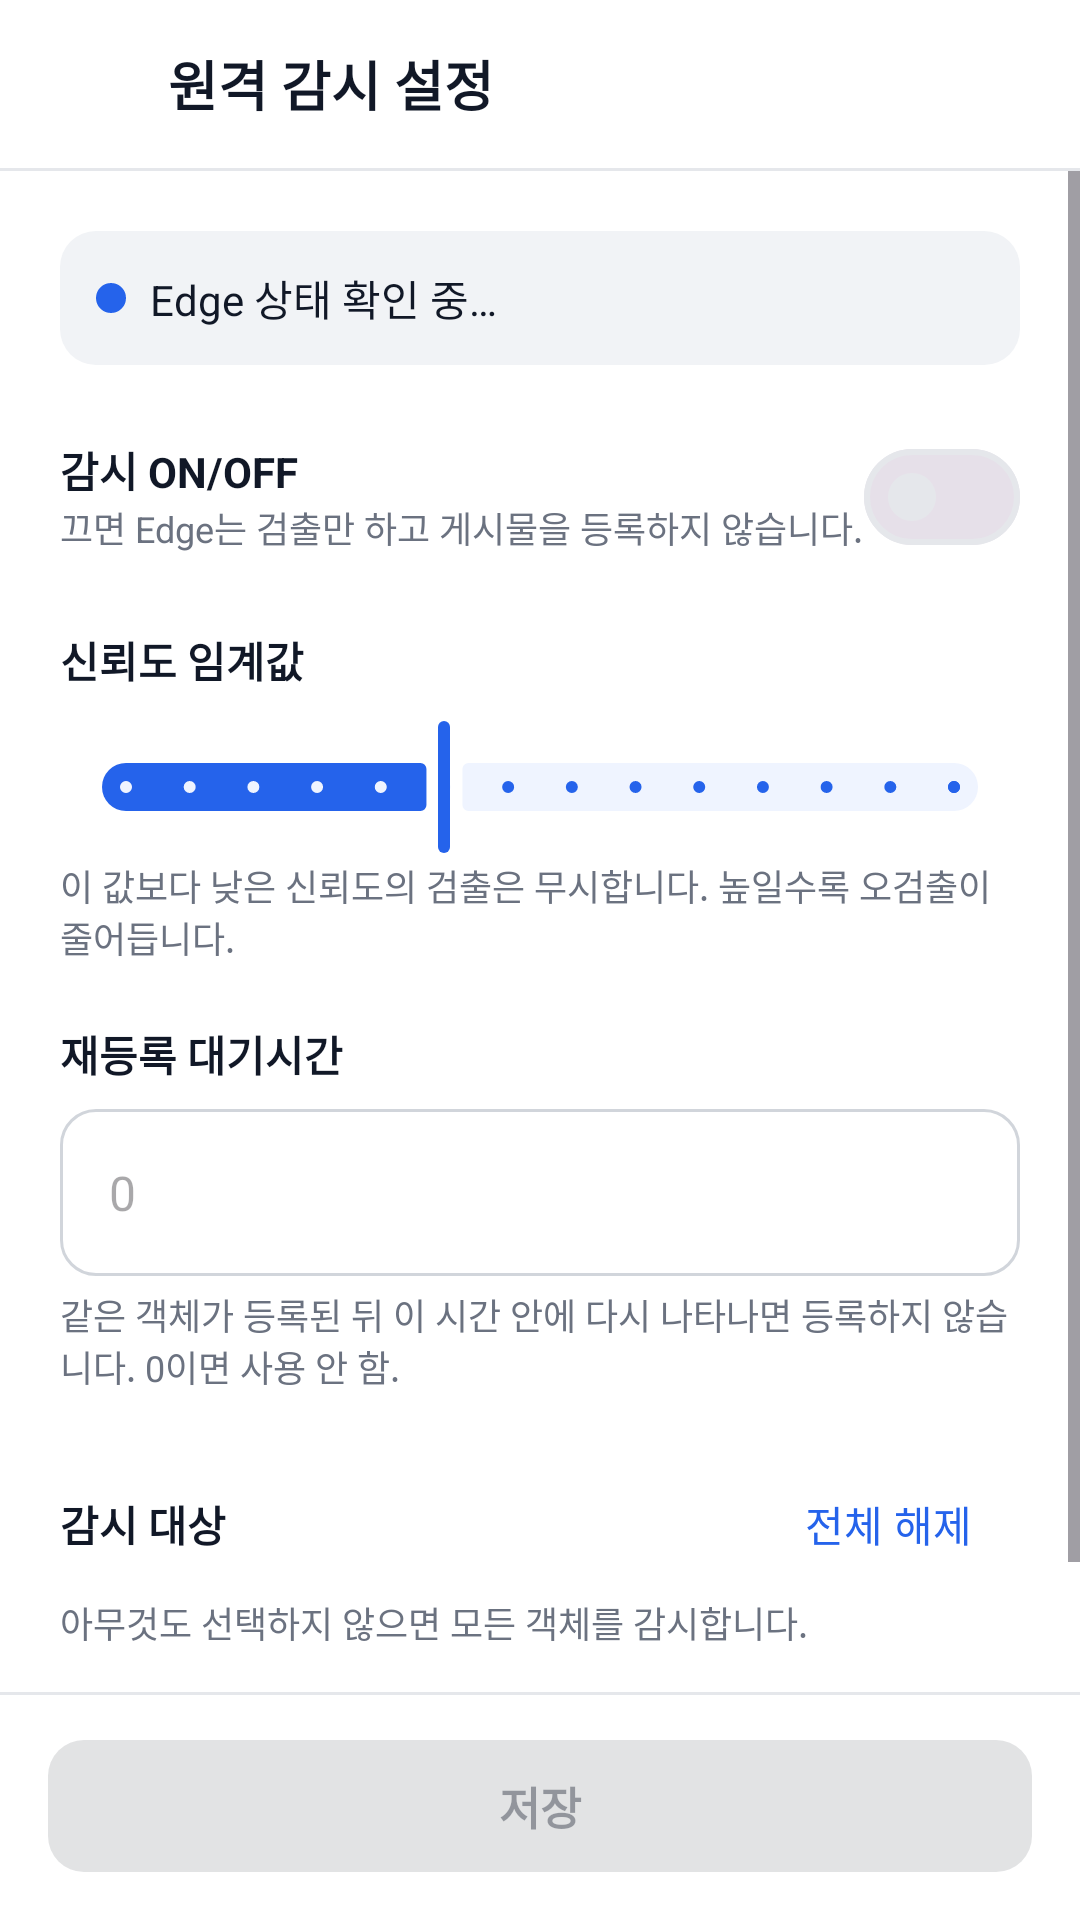

Android layout source for this screen:
<!-- AndroidManifest.xml: application theme Theme.PhotoViewer -->
<!-- res/layout/activity_settings.xml -->
<?xml version="1.0" encoding="utf-8"?>
<LinearLayout xmlns:android="http://schemas.android.com/apk/res/android"
    xmlns:app="http://schemas.android.com/apk/res-auto"
    android:layout_width="match_parent"
    android:layout_height="match_parent"
    android:background="@color/pb_surface"
    android:fitsSystemWindows="true"
    android:orientation="vertical">

    
    <LinearLayout style="@style/PhotoBlog.TopBar">

        <ImageButton
            android:id="@+id/btnBack"
            style="@style/PhotoBlog.IconButton"
            android:contentDescription="@string/cd_back"
            android:src="@drawable/ic_arrow_back" />

        <TextView
            android:layout_width="wrap_content"
            android:layout_height="wrap_content"
            android:layout_marginStart="@dimen/space_xs"
            android:text="@string/settings_screen_title"
            android:textColor="@color/pb_text"
            android:textSize="@dimen/text_screen_title"
            android:textStyle="bold" />
    </LinearLayout>

    <View style="@style/PhotoBlog.Divider" />

    <ScrollView
        android:layout_width="match_parent"
        android:layout_height="0dp"
        android:layout_weight="1">

        <LinearLayout
            android:layout_width="match_parent"
            android:layout_height="wrap_content"
            android:orientation="vertical"
            android:padding="@dimen/space_xl">

            
            <LinearLayout
                android:layout_width="match_parent"
                android:layout_height="wrap_content"
                android:background="@drawable/bg_status_card"
                android:gravity="center_vertical"
                android:orientation="horizontal"
                android:padding="@dimen/space_md">

                <View
                    android:id="@+id/edgeStatusDot"
                    android:layout_width="10dp"
                    android:layout_height="10dp"
                    android:background="@drawable/bg_status_dot" />

                <TextView
                    android:id="@+id/edgeStatusText"
                    android:layout_width="0dp"
                    android:layout_height="wrap_content"
                    android:layout_marginStart="@dimen/space_sm"
                    android:layout_weight="1"
                    android:text="@string/edge_status_loading"
                    android:textColor="@color/pb_text"
                    android:textSize="@dimen/text_label" />
            </LinearLayout>

            
            <LinearLayout
                android:layout_width="match_parent"
                android:layout_height="wrap_content"
                android:layout_marginTop="@dimen/space_xl"
                android:gravity="center_vertical"
                android:orientation="horizontal">

                <LinearLayout
                    android:layout_width="0dp"
                    android:layout_height="wrap_content"
                    android:layout_weight="1"
                    android:orientation="vertical">

                    <TextView
                        style="@style/PhotoBlog.FieldLabel"
                        android:layout_marginBottom="0dp"
                        android:text="@string/label_monitor_enabled" />

                    <TextView
                        android:layout_width="wrap_content"
                        android:layout_height="wrap_content"
                        android:text="@string/desc_monitor_enabled"
                        android:textColor="@color/pb_muted"
                        android:textSize="@dimen/text_caption" />
                </LinearLayout>

                <com.google.android.material.materialswitch.MaterialSwitch
                    android:id="@+id/switchEnabled"
                    android:layout_width="wrap_content"
                    android:layout_height="wrap_content" />
            </LinearLayout>

            
            <TextView
                android:id="@+id/labelConf"
                style="@style/PhotoBlog.FieldLabel"
                android:layout_marginTop="@dimen/space_xl"
                android:text="@string/label_conf_threshold" />

            
            <com.google.android.material.slider.Slider
                android:id="@+id/sliderConf"
                android:layout_width="match_parent"
                android:layout_height="wrap_content"
                android:stepSize="5"
                android:value="50"
                android:valueFrom="25"
                android:valueTo="90"
                app:labelBehavior="gone" />

            <TextView
                android:layout_width="wrap_content"
                android:layout_height="wrap_content"
                android:text="@string/desc_conf_threshold"
                android:textColor="@color/pb_muted"
                android:textSize="@dimen/text_caption" />

            
            <TextView
                style="@style/PhotoBlog.FieldLabel"
                android:layout_marginTop="@dimen/space_xl"
                android:text="@string/label_cooldown" />

            <com.google.android.material.textfield.TextInputLayout
                style="@style/PhotoBlog.TextInput"
                android:layout_width="match_parent"
                android:layout_height="wrap_content"
                app:hintEnabled="false"
                app:suffixText="초">

                <com.google.android.material.textfield.TextInputEditText
                    android:id="@+id/editCooldown"
                    android:layout_width="match_parent"
                    android:layout_height="wrap_content"
                    android:hint="0"
                    android:inputType="number"
                    android:maxLength="4"
                    android:maxLines="1" />
            </com.google.android.material.textfield.TextInputLayout>

            <TextView
                android:layout_width="wrap_content"
                android:layout_height="wrap_content"
                android:layout_marginTop="@dimen/space_xs"
                android:text="@string/desc_cooldown"
                android:textColor="@color/pb_muted"
                android:textSize="@dimen/text_caption" />

            
            <LinearLayout
                android:layout_width="match_parent"
                android:layout_height="wrap_content"
                android:layout_marginTop="@dimen/space_xl"
                android:gravity="center_vertical"
                android:orientation="horizontal">

                <TextView
                    android:id="@+id/labelTargets"
                    style="@style/PhotoBlog.FieldLabel"
                    android:layout_width="0dp"
                    android:layout_marginBottom="0dp"
                    android:layout_weight="1"
                    android:text="@string/label_target_classes" />

                <com.google.android.material.button.MaterialButton
                    android:id="@+id/btnClearTargets"
                    style="@style/Widget.Material3.Button.TextButton"
                    android:layout_width="wrap_content"
                    android:layout_height="wrap_content"
                    android:text="@string/action_clear_targets" />
            </LinearLayout>

            <TextView
                android:id="@+id/targetsHint"
                android:layout_width="wrap_content"
                android:layout_height="wrap_content"
                android:layout_marginBottom="@dimen/space_sm"
                android:text="@string/desc_target_classes"
                android:textColor="@color/pb_muted"
                android:textSize="@dimen/text_caption" />

            <com.google.android.material.chip.ChipGroup
                android:id="@+id/chipGroupTargets"
                android:layout_width="match_parent"
                android:layout_height="wrap_content"
                app:chipSpacingVertical="0dp" />

            <TextView
                android:id="@+id/statusText"
                android:layout_width="match_parent"
                android:layout_height="wrap_content"
                android:layout_marginTop="@dimen/space_lg"
                android:gravity="center_horizontal"
                android:textColor="@color/pb_text_secondary"
                android:textSize="@dimen/text_status" />
        </LinearLayout>
    </ScrollView>

    
    <LinearLayout
        android:layout_width="match_parent"
        android:layout_height="wrap_content"
        android:background="@drawable/bg_bottom_bar"
        android:paddingStart="@dimen/screen_padding"
        android:paddingTop="@dimen/space_md"
        android:paddingEnd="@dimen/screen_padding"
        android:paddingBottom="@dimen/space_md">

        <com.google.android.material.button.MaterialButton
            android:id="@+id/btnSave"
            style="@style/PhotoBlog.Button.Filled"
            android:layout_width="match_parent"
            android:layout_height="wrap_content"
            android:enabled="false"
            android:text="@string/action_save_settings" />
    </LinearLayout>
</LinearLayout>
<!-- resources referenced by this layout -->
<resources>
  <color name="pb_muted">#FF6B7280</color>
  <color name="pb_surface">#FFFFFFFF</color>
  <color name="pb_text">#FF111827</color>
  <color name="pb_text_secondary">#FF4B5563</color>
  <dimen name="screen_padding">16dp</dimen>
  <dimen name="space_lg">16dp</dimen>
  <dimen name="space_md">12dp</dimen>
  <dimen name="space_sm">8dp</dimen>
  <dimen name="space_xl">20dp</dimen>
  <dimen name="space_xs">4dp</dimen>
  <dimen name="text_caption">12sp</dimen>
  <dimen name="text_label">14sp</dimen>
  <dimen name="text_screen_title">18sp</dimen>
  <dimen name="text_status">13sp</dimen>
  <!-- drawable bg_status_card (drawable) -->
  <?xml version="1.0" encoding="utf-8"?>
  <shape xmlns:android="http://schemas.android.com/apk/res/android"
      android:shape="rectangle">
      <solid android:color="@color/pb_surface_variant" />
      <corners android:radius="@dimen/radius_input" />
  </shape>
  <!-- drawable bg_status_dot (drawable) -->
  <?xml version="1.0" encoding="utf-8"?>
  <shape xmlns:android="http://schemas.android.com/apk/res/android"
      android:shape="oval">
      <solid android:color="@color/pb_primary" />
      <size
          android:width="6dp"
          android:height="6dp" />
  </shape>
  <string name="action_clear_targets">전체 해제</string>
  <string name="action_save_settings">저장</string>
  <string name="cd_back">뒤로 가기</string>
  <string name="desc_conf_threshold">이 값보다 낮은 신뢰도의 검출은 무시합니다. 높일수록 오검출이 줄어듭니다.</string>
  <string name="desc_cooldown">같은 객체가 등록된 뒤 이 시간 안에 다시 나타나면 등록하지 않습니다. 0이면 사용 안 함.</string>
  <string name="desc_monitor_enabled">끄면 Edge는 검출만 하고 게시물을 등록하지 않습니다.</string>
  <string name="desc_target_classes">아무것도 선택하지 않으면 모든 객체를 감시합니다.</string>
  <string name="edge_status_loading">Edge 상태 확인 중…</string>
  <string name="label_conf_threshold">신뢰도 임계값</string>
  <string name="label_cooldown">재등록 대기시간</string>
  <string name="label_monitor_enabled">감시 ON/OFF</string>
  <string name="label_target_classes">감시 대상</string>
  <string name="settings_screen_title">원격 감시 설정</string>
  <style name="PhotoBlog.Button.Filled" parent="Widget.Material3.Button">
          <item name="android:minHeight">@dimen/button_height</item>
          <item name="android:textSize">15sp</item>
          <item name="android:textStyle">bold</item>
          <item name="cornerRadius">@dimen/radius_button</item>
      </style>
  <style name="PhotoBlog.Divider" parent="">
          <item name="android:layout_width">match_parent</item>
          <item name="android:layout_height">1dp</item>
          <item name="android:background">@color/pb_border</item>
      </style>
  <style name="PhotoBlog.IconButton" parent="">
          <item name="android:layout_width">@dimen/icon_button_size</item>
          <item name="android:layout_height">@dimen/icon_button_size</item>
          <item name="android:background">?attr/selectableItemBackgroundBorderless</item>
          <item name="android:scaleType">center</item>
          <item name="tint">@color/pb_text</item>
      </style>
  <style name="Theme.PhotoViewer" parent="Base.Theme.PhotoViewer" />
  <color name="pb_border">#FFE5E7EB</color>
  <color name="pb_surface_variant">#FFF1F3F6</color>
  <dimen name="radius_input">12dp</dimen>
  <color name="pb_primary">#FF2563EB</color>
  <dimen name="button_height">52dp</dimen>
  <dimen name="radius_button">12dp</dimen>
  <dimen name="icon_button_size">48dp</dimen>
  <dimen name="toolbar_height">56dp</dimen>
  <color name="pb_on_primary">#FFFFFFFF</color>
  <color name="pb_primary_soft">#FFEFF4FF</color>
  <color name="pb_primary_dark">#FF1D4ED8</color>
  <color name="pb_error">#FFDC2626</color>
  <color name="pb_background">#FFF7F8FA</color>
</resources>
